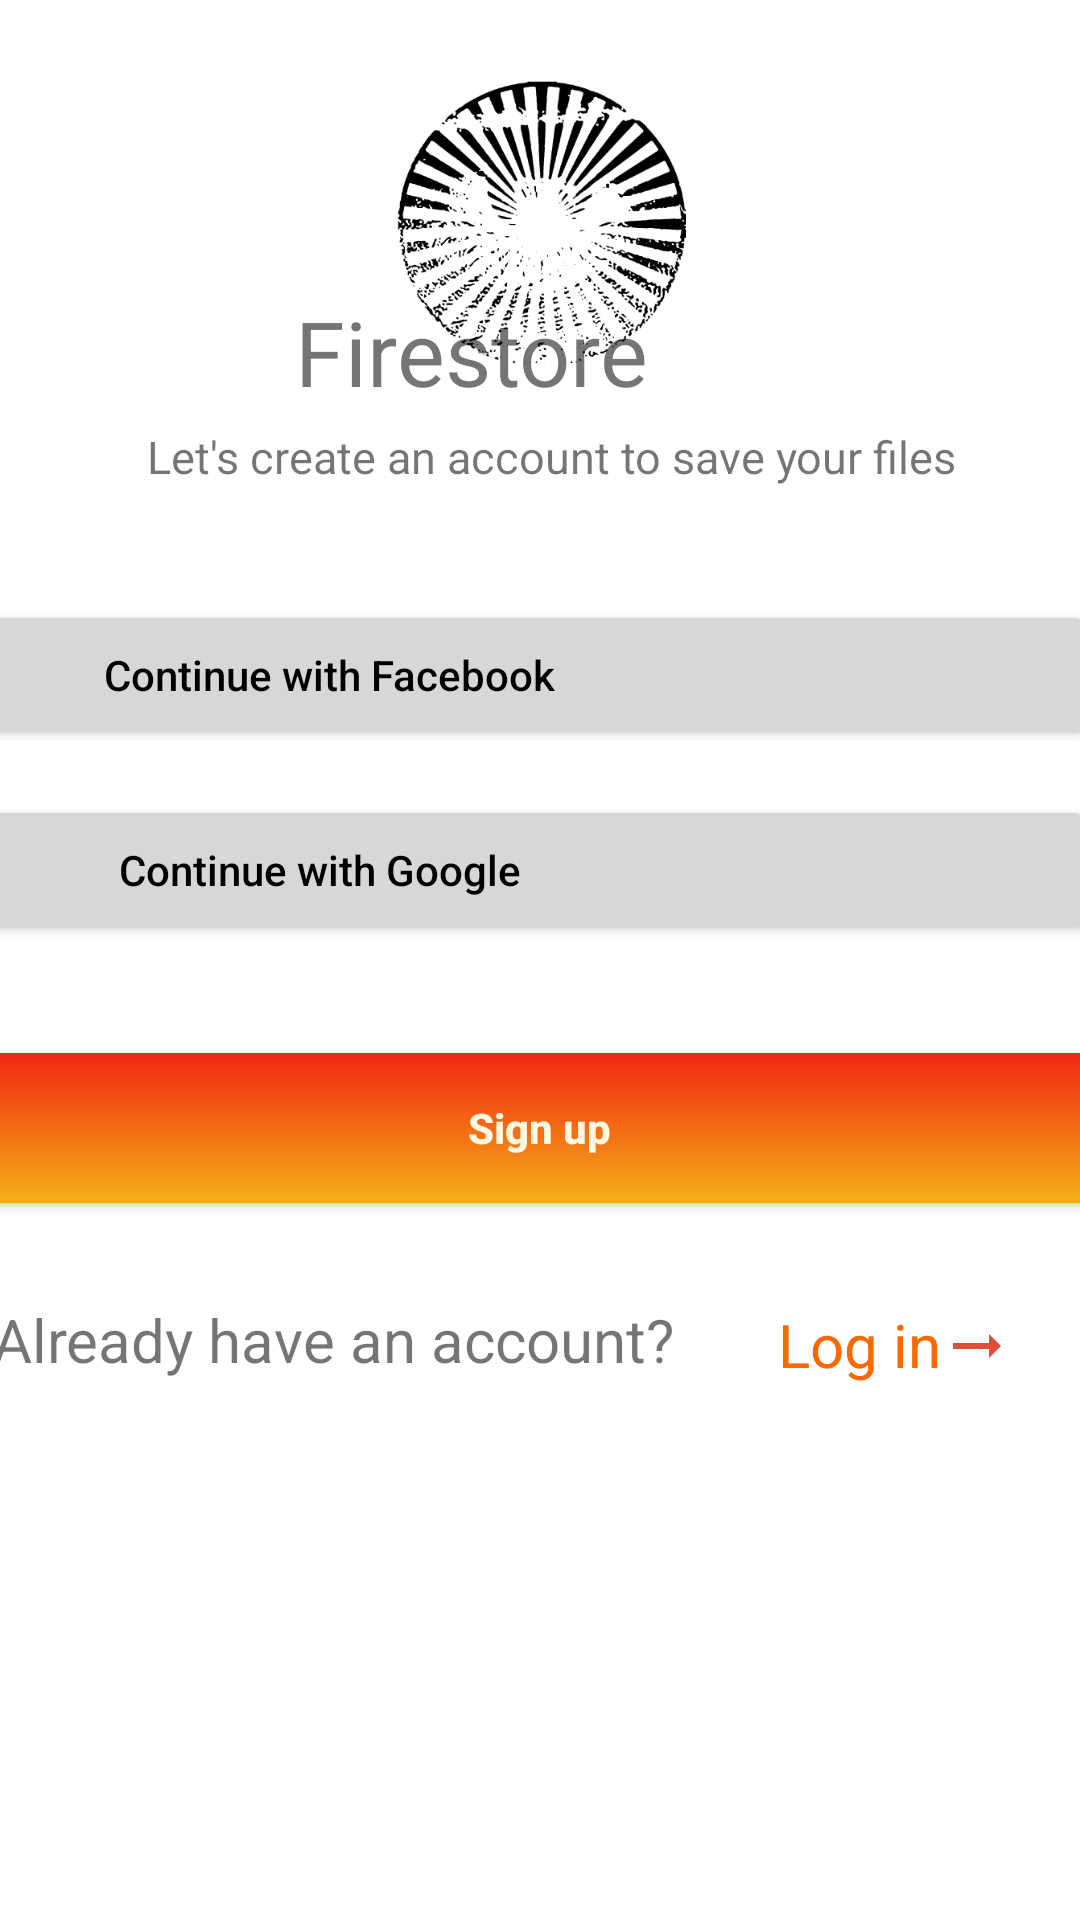

This screen was rendered from an Android layout file. Write that file and the resources it references.
<!-- AndroidManifest.xml: application theme Theme.FirstApplication -->
<!-- res/layout/welcome_page.xml -->
<?xml version="1.0" encoding="utf-8"?>
<androidx.constraintlayout.widget.ConstraintLayout xmlns:android="http://schemas.android.com/apk/res/android"
    xmlns:app="http://schemas.android.com/apk/res-auto"
    xmlns:tools="http://schemas.android.com/tools"
    android:layout_width="match_parent"
    android:layout_height="match_parent"

    tools:context=".WelcomePage"
    tools:layout_editor_absoluteX="3dp"
    tools:layout_editor_absoluteY="53dp">

    <ImageView
        android:id="@+id/imageView3"
        android:layout_width="match_parent"
        android:layout_height="94dp"
        android:layout_marginTop="36dp"
        app:layout_constraintBottom_toTopOf="@+id/textView3"
        app:layout_constraintEnd_toEndOf="parent"
        app:layout_constraintHorizontal_bias="1.0"
        app:layout_constraintStart_toStartOf="parent"
        app:layout_constraintTop_toTopOf="parent"
        app:layout_constraintVertical_bias="0.275"
        app:srcCompat="@drawable/isolder" />

    <TextView
        android:id="@+id/textView4"
        android:layout_width="match_parent"
        android:layout_height="wrap_content"
        android:text="Welcome to"
        android:textAlignment="center"
        android:textSize="30sp"
        app:layout_constraintBottom_toTopOf="@+id/textView3"
        app:layout_constraintEnd_toEndOf="parent"
        app:layout_constraintHorizontal_bias="0.5"
        app:layout_constraintStart_toStartOf="parent"
        app:layout_constraintTop_toBottomOf="@+id/imageView3"
        app:layout_constraintVertical_bias="0.735" />

    <TextView
        android:id="@+id/textView3"
        android:layout_width="408dp"
        android:layout_height="37dp"
        android:layout_marginBottom="8dp"
        android:text="Firestore"
        android:textAlignment="center"
        android:textSize="30sp"
        app:layout_constraintBottom_toTopOf="@+id/textView5"
        app:layout_constraintEnd_toEndOf="parent"
        app:layout_constraintHorizontal_bias="0.992"
        app:layout_constraintStart_toEndOf="@+id/textView4"
        app:layout_constraintStart_toStartOf="parent" />

    <TextView
        android:id="@+id/textView5"
        android:layout_width="404dp"
        android:layout_height="26dp"
        android:layout_marginBottom="472dp"
        android:text="Let's create an account to save your files"
        android:textAlignment="center"
        android:textSize="15sp"
        app:layout_constraintBottom_toBottomOf="parent"
        app:layout_constraintEnd_toEndOf="parent"
        app:layout_constraintHorizontal_bias="0.428"
        app:layout_constraintStart_toStartOf="parent" />

    <Button
        android:id="@+id/button"
        android:layout_width="370dp"
        android:layout_height="50dp"
        android:layout_marginTop="63dp"
        android:layout_marginBottom="15dp"
        android:clickable="true"
        android:drawableLeft="@drawable/icons8_facebook"
        android:paddingLeft="40dp"
        android:text="Continue with Facebook"
        android:textAlignment="textStart"
        android:textAllCaps="false"
        android:textColor="@color/black"
        android:theme="@style/Theme.Design.Light"
        app:layout_constraintBottom_toTopOf="@+id/button3"
        app:layout_constraintEnd_toEndOf="parent"
        app:layout_constraintHorizontal_bias="0.585"
        app:layout_constraintStart_toStartOf="parent"
        app:layout_constraintTop_toBottomOf="@+id/textView5"
        app:layout_constraintVertical_bias="1.0" />

    <Button
        android:id="@+id/button3"
        android:layout_width="370dp"
        android:layout_height="50dp"
        android:layout_marginBottom="36dp"
        android:clickable="true"
        android:drawableLeft="@drawable/icons8_google"
        android:paddingLeft="45dp"
        android:text="Continue with Google"
        android:textAlignment="textStart"
        android:textAllCaps="false"
        android:textColor="@color/black"
        android:theme="@style/Theme.Design.Light"
        app:layout_constraintBottom_toTopOf="@+id/button4"
        app:layout_constraintEnd_toEndOf="parent"
        app:layout_constraintHorizontal_bias="0.585"
        app:layout_constraintStart_toStartOf="parent" />

    <Button
        android:id="@+id/button4"
        android:layout_width="370dp"
        android:layout_height="50dp"
        android:layout_marginBottom="32dp"
        android:background="@drawable/gradient_background"
        android:clickable="true"
        android:text="Sign up"
        android:textAllCaps="false"
        android:textColor="@color/whiteyellow"
        android:textStyle="bold"
        app:layout_constraintBottom_toTopOf="@+id/textView"
        app:layout_constraintEnd_toEndOf="parent"
        app:layout_constraintHorizontal_bias="0.585"
        app:layout_constraintStart_toStartOf="parent" />

    <TextView
        android:id="@+id/textView"
        android:layout_width="wrap_content"
        android:layout_height="wrap_content"
        android:layout_marginLeft="10dp"
        android:layout_marginBottom="180dp"
        android:text="Already have an account? "
        android:textSize="20dp"
        app:layout_constraintBottom_toBottomOf="parent"
        app:layout_constraintEnd_toStartOf="@+id/textView6"
        app:layout_constraintHorizontal_bias="0.5"
        app:layout_constraintStart_toStartOf="parent" />

    <TextView
        android:id="@+id/textView6"
        android:layout_width="138dp"
        android:layout_height="28dp"
        android:layout_marginTop="10dp"
        android:layout_marginRight="5dp"
        android:drawableRight="@drawable/ic_arrow_right"
        android:paddingRight="30dp"
        android:text="Log in"
        android:textAlignment="textEnd"
        android:textColor="@color/orange"
        android:textSize="20dp"
        app:layout_constraintBottom_toBottomOf="parent"
        app:layout_constraintEnd_toEndOf="parent"
        app:layout_constraintHorizontal_bias="0.5"
        app:layout_constraintStart_toEndOf="@+id/textView"
        app:layout_constraintTop_toBottomOf="@+id/button4"
        app:layout_constraintVertical_bias="0.118" />


</androidx.constraintlayout.widget.ConstraintLayout>
<!-- resources referenced by this layout -->
<resources>
  <color name="black">#FF000000</color>
  <color name="orange">#FA6800</color>
  <color name="whiteyellow">#FFF8E1</color>
  <!-- drawable gradient_background (drawable) -->
  <?xml version="1.0" encoding="utf-8"?>
  <selector xmlns:android="http://schemas.android.com/apk/res/android">
  <item>
  <shape>
  <gradient
      android:startColor="#f12711"
      android:endColor="#f5af19"
      android:angle="-270"
      android:type="linear"/>
  
  </shape>
  </item>
  </selector>
  <!-- drawable ic_arrow_right (drawable) -->
  <vector android:autoMirrored="true" android:height="24dp"
      android:tint="#DE4F38" android:viewportHeight="24"
      android:viewportWidth="24" android:width="24dp" xmlns:android="http://schemas.android.com/apk/res/android">
      <path android:fillColor="@android:color/white" android:pathData="M16.01,11H4v2h12.01v3L20,12l-3.99,-4z"/>
  </vector>
  <!-- drawable isolder: vector/xml drawable (drawable, 236669 chars, omitted) -->
  <style name="Theme.FirstApplication" parent="Theme.MaterialComponents.DayNight.DarkActionBar">
          
          <item name="colorPrimary">@color/orange</item>
          <item name="colorPrimaryVariant">@color/almostOrange</item>
          <item name="android:color">@drawable/gradient_background</item>
          <item name="colorOnPrimary">@color/white</item>
          
          <item name="colorSecondary">@color/teal_200</item>
          <item name="colorSecondaryVariant">@color/teal_700</item>
          <item name="colorOnSecondary">@color/purple_200</item>
          
          <item name="android:statusBarColor">?attr/colorPrimaryVariant</item>
          
      </style>
  <color name="almostOrange">#F7630C</color>
  <color name="white">#0099BC</color>
  <color name="teal_200">#FF03DAC5</color>
  <color name="teal_700">#FF018786</color>
  <color name="purple_200">#FFBB86FC</color>
</resources>
